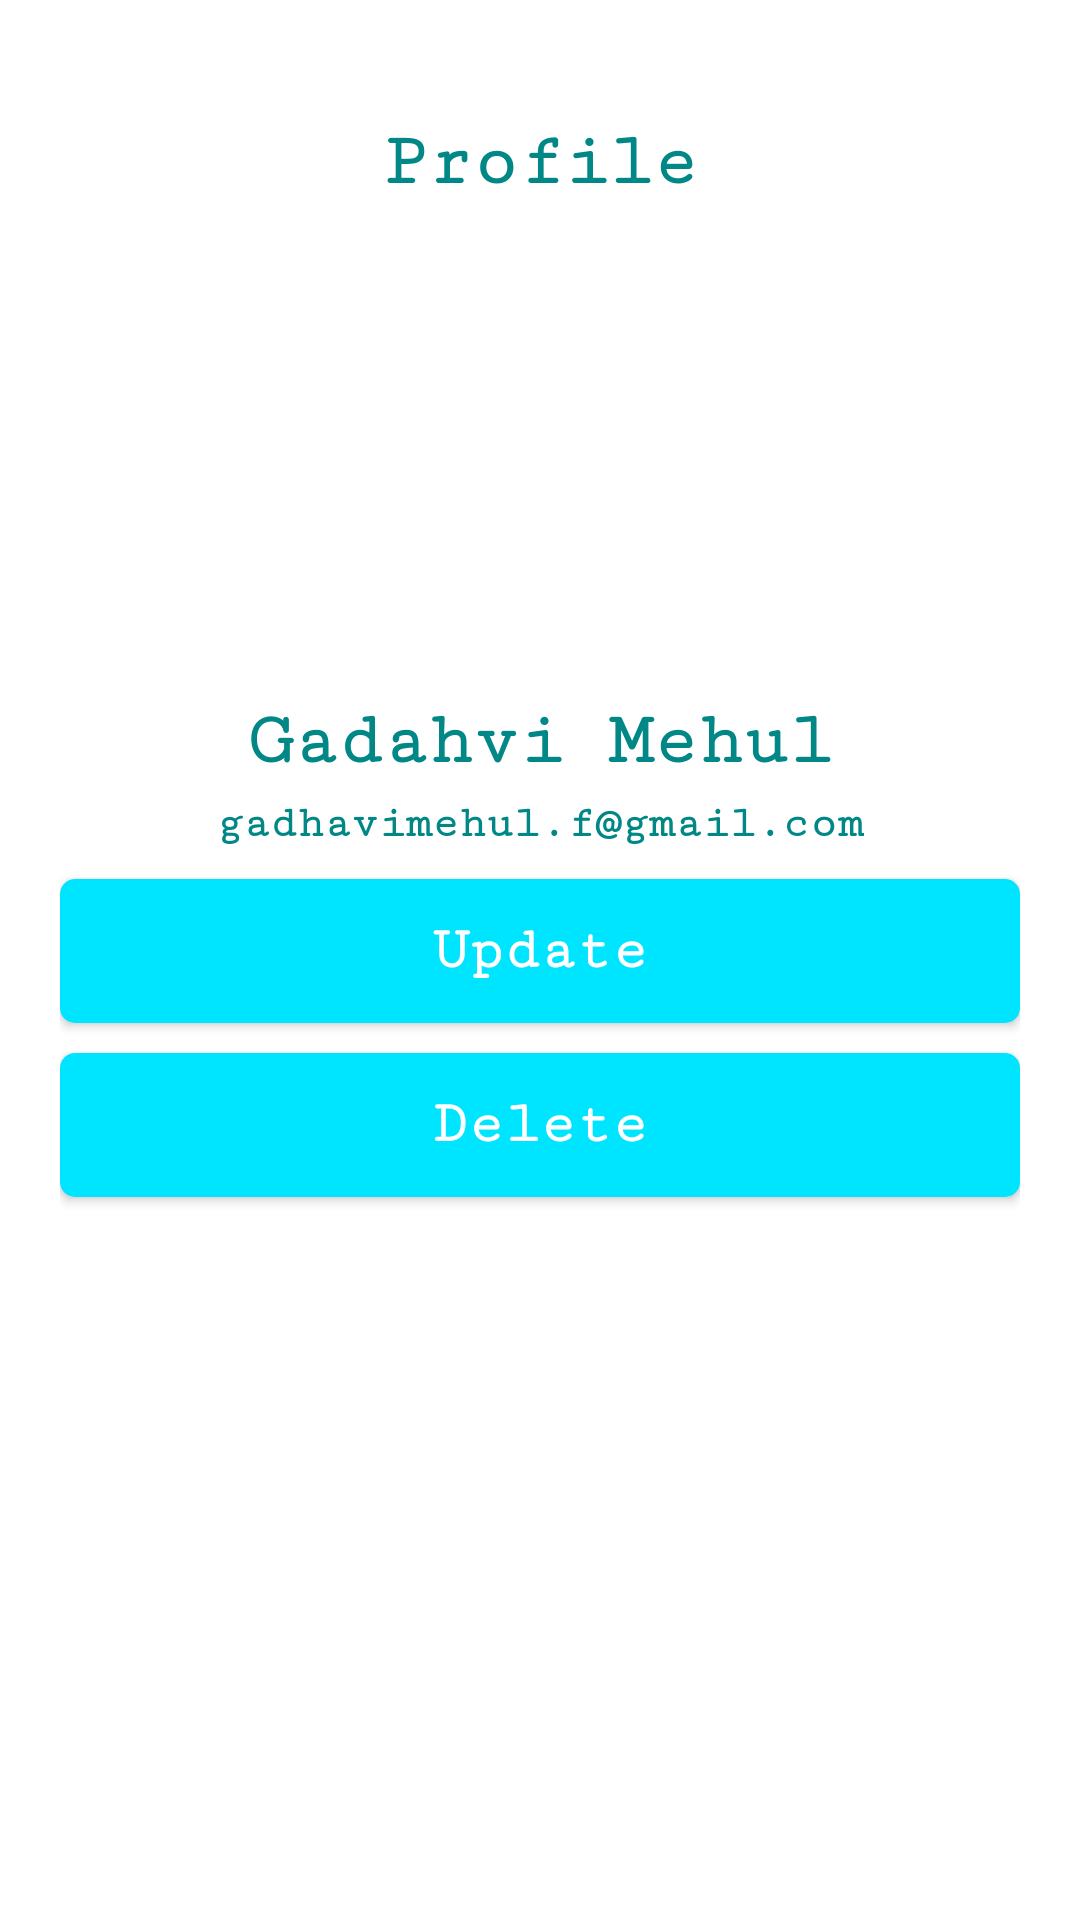

The Android layout XML behind this screen, and the referenced resources:
<!-- AndroidManifest.xml: application theme Theme.RoomDatabase42024 -->
<!-- res/layout/fragment_profile.xml -->
<?xml version="1.0" encoding="utf-8"?>
<androidx.constraintlayout.widget.ConstraintLayout xmlns:android="http://schemas.android.com/apk/res/android"
    xmlns:app="http://schemas.android.com/apk/res-auto"
    xmlns:tools="http://schemas.android.com/tools"
    android:layout_width="match_parent"
    android:layout_height="match_parent"
    android:padding="20dp"
    tools:context=".ProfileFragment">

    <TextView
        android:id="@+id/textView"
        android:layout_width="wrap_content"
        android:layout_height="wrap_content"
        android:layout_marginTop="20dp"
        android:fontFamily="serif-monospace"
        android:text="Profile"
        android:textColor="@color/teal_700"
        android:textSize="25sp"
        android:textStyle="bold"
        app:layout_constraintEnd_toEndOf="parent"
        app:layout_constraintHorizontal_bias="0.5"
        app:layout_constraintStart_toStartOf="parent"
        app:layout_constraintTop_toTopOf="parent" />

    <com.google.android.material.imageview.ShapeableImageView
        android:id="@+id/image"
        android:layout_width="150dp"
        android:layout_height="150dp"
        android:layout_marginTop="10dp"
        android:scaleType="centerCrop"
        android:src="@mipmap/ic_launcher"
        app:layout_constraintEnd_toEndOf="parent"
        app:layout_constraintStart_toStartOf="parent"
        app:layout_constraintTop_toBottomOf="@+id/textView"
        app:shapeAppearance="@style/RoundedImage" />

    <TextView
        android:id="@+id/name"
        android:layout_width="wrap_content"
        android:layout_height="wrap_content"
        android:layout_marginTop="5dp"
        android:fontFamily="serif-monospace"
        android:text="Gadahvi Mehul"
        android:textColor="@color/teal_700"
        android:textSize="25sp"
        android:textStyle="bold"
        app:layout_constraintEnd_toEndOf="parent"
        app:layout_constraintHorizontal_bias="0.5"
        app:layout_constraintStart_toStartOf="parent"
        app:layout_constraintTop_toBottomOf="@+id/image" />

    <TextView
        android:id="@+id/email"
        android:layout_width="wrap_content"
        android:layout_height="wrap_content"
        android:layout_marginTop="5dp"
        android:fontFamily="serif-monospace"
        android:text="gadhavimehul.f@gmail.com"
        android:textColor="@color/teal_700"
        android:textSize="15sp"
        android:textStyle="bold"
        app:layout_constraintEnd_toEndOf="parent"
        app:layout_constraintHorizontal_bias="0.5"
        app:layout_constraintStart_toStartOf="parent"
        app:layout_constraintTop_toBottomOf="@+id/name" />

    <androidx.appcompat.widget.AppCompatButton
        android:id="@+id/updateButton"
        android:layout_width="match_parent"
        android:layout_height="wrap_content"
        android:layout_marginTop="10dp"
        android:background="@drawable/button"
        android:fontFamily="serif-monospace"
        android:text="Update"
        android:textAllCaps="false"
        android:textColor="#FFFF"
        android:textSize="20sp"
        android:textStyle="bold"
        app:layout_constraintEnd_toEndOf="parent"
        app:layout_constraintStart_toStartOf="parent"
        app:layout_constraintTop_toBottomOf="@+id/email" />

    <androidx.appcompat.widget.AppCompatButton
        android:id="@+id/deleteButton"
        android:layout_width="match_parent"
        android:layout_height="wrap_content"
        android:layout_marginTop="10dp"
        android:background="@drawable/button"
        android:fontFamily="serif-monospace"
        android:text="Delete"
        android:textAllCaps="false"
        android:textColor="#FFFF"
        android:textSize="20sp"
        android:textStyle="bold"
        app:layout_constraintEnd_toEndOf="parent"
        app:layout_constraintStart_toStartOf="parent"
        app:layout_constraintTop_toBottomOf="@+id/updateButton" />


</androidx.constraintlayout.widget.ConstraintLayout>
<!-- resources referenced by this layout -->
<resources>
  <!-- drawable button (drawable) -->
  <?xml version="1.0" encoding="utf-8"?>
  <shape xmlns:android="http://schemas.android.com/apk/res/android"
      android:shape="rectangle">
      <stroke android:color="@color/purple_500" />
      <corners android:radius="5dp" />
      <solid android:color="#00E5FF" />
  </shape>
  <style name="RoundedImage">
          <item name="cornerFamily">rounded</item>
          <item name="cornerSize">50%</item>
      </style>
  <style name="Theme.RoomDatabase42024" parent="Theme.MaterialComponents.DayNight.DarkActionBar">
          
          <item name="colorPrimary">@color/purple_500</item>
          <item name="colorPrimaryVariant">@color/purple_700</item>
          <item name="colorOnPrimary">@color/white</item>
          
          <item name="colorSecondary">@color/teal_200</item>
          <item name="colorSecondaryVariant">@color/teal_700</item>
          <item name="colorOnSecondary">@color/black</item>
          
          <item name="android:statusBarColor">?attr/colorPrimaryVariant</item>
          
      </style>
  <!-- not gathered from this repository: default colours our renderer supplied (Android Studio template values) -->
  <color name="purple_500">#FF6200EE</color>
  <color name="purple_700">#FF3700B3</color>
  <color name="teal_200">#FF03DAC5</color>
  <color name="teal_700">#FF018786</color>
  <color name="black">#FF000000</color>
  <color name="white">#FFFFFFFF</color>
</resources>
